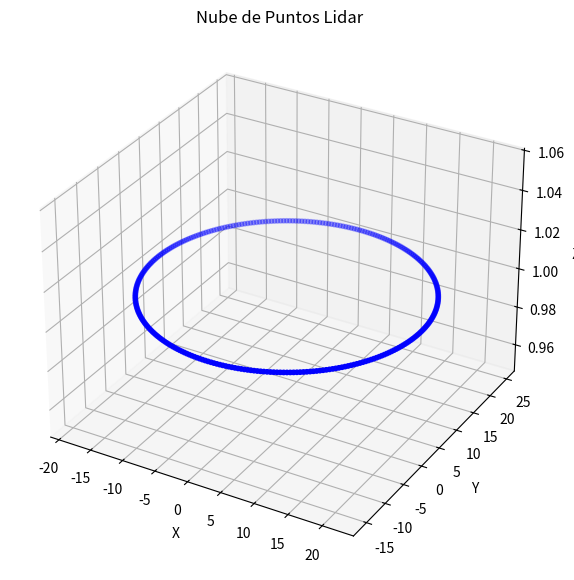

This chart was generated by the following Python code:
import numpy as np
import matplotlib.pyplot as plt
from mpl_toolkits.mplot3d import Axes3D

# Supongamos que 'point_cloud' es tu array de numpy

point_cloud_1 = np.array([[  1.6       , -15.4899997 ,   1.00349066],
       [  1.18123061, -15.48561502,   1.00349066],
       [  0.76264484, -15.47246292,   1.00349066],
       [  0.34442622, -15.45054915,   1.00349066],
       [ -0.07324187, -15.41988333,   1.00349066],
       [ -0.4901763 , -15.3804789 ,   1.00349066],
       [ -0.90619425, -15.33235314,   1.00349066],
       [ -1.32111332, -15.27552716,   1.00349066],
       [ -1.73475157, -15.21002586,   1.00349066],
       [ -2.14692764, -15.13587797,   1.00349066],
       [ -2.55746081, -15.05311599,   1.00349066],
       [ -2.96617107, -14.96177623,   1.00349066],
       [ -3.37287921, -14.86189872,   1.00349066],
       [ -3.7774069 , -14.75352727,   1.00349066],
       [ -4.17957677, -14.63670938,   1.00349066],
       [ -4.57921249, -14.51149628,   1.00349066],
       [ -4.97613882, -14.37794287,   1.00349066],
       [ -5.37018173, -14.23610772,   1.00349066],
       [ -5.76116844, -14.086053  ,   1.00349066],
       [ -6.14892751, -13.92784451,   1.00349066],
       [ -6.53328894, -13.76155163,   1.00349066],
       [ -6.91408418, -13.58724726,   1.00349066],
       [ -7.29114626, -13.40500784,   1.00349066],
       [ -7.66430987, -13.21491327,   1.00349066],
       [ -8.03341138, -13.0170469 ,   1.00349066],
       [ -8.39828896, -12.81149548,   1.00349066],
       [ -8.7587826 , -12.59834916,   1.00349066],
       [ -9.11473426, -12.37770137,   1.00349066],
       [ -9.46598785, -12.14964888,   1.00349066],
       [ -9.81238936, -11.91429167,   1.00349066],
       [-10.15378692, -11.67173294,   1.00349066],
       [-10.49003081, -11.42207905,   1.00349066],
       [-10.82097363, -11.16543945,   1.00349066],
       [-11.14647024, -10.90192668,   1.00349066],
       [-11.46637795, -10.63165629,   1.00349066],
       [-11.78055647, -10.35474677,   1.00349066],
       [-12.08886805, -10.07131954,   1.00349066],
       [-12.3911775 ,  -9.78149887,   1.00349066],
       [-12.68735228,  -9.48541184,   1.00349066],
       [-12.97726252,  -9.18318828,   1.00349066],
       [-13.2607811 ,  -8.8749607 ,   1.00349066],
       [-13.53778371,  -8.56086425,   1.00349066],
       [-13.80814889,  -8.24103665,   1.00349066],
       [-14.0717581 ,  -7.91561813,   1.00349066],
       [-14.32849575,  -7.58475139,   1.00349066],
       [-14.57824927,  -7.24858148,   1.00349066],
       [-14.82090915,  -6.90725582,   1.00349066],
       [-15.056369  ,  -6.56092406,   1.00349066],
       [-15.28452557,  -6.20973807,   1.00349066],
       [-15.50527882,  -5.85385181,   1.00349066],
       [-15.71853196,  -5.49342134,   1.00349066],
       [-15.92419149,  -5.12860469,   1.00349066],
       [-16.12216723,  -4.75956183,   1.00349066],
       [-16.31237237,  -4.38645457,   1.00349066],
       [-16.49472352,  -4.0094465 ,   1.00349066],
       [-16.66914071,  -3.62870293,   1.00349066],
       [-16.83554749,  -3.2443908 ,   1.00349066],
       [-16.99387087,  -2.85667862,   1.00349066],
       [-17.14404144,  -2.4657364 ,   1.00349066],
       [-17.28599336,  -2.07173554,   1.00349066],
       [-17.41966438,  -1.6748488 ,   1.00349066],
       [-17.5449959 ,  -1.2752502 ,   1.00349066],
       [-17.66193295,  -0.87311496,   1.00349066],
       [-17.77042428,  -0.4686194 ,   1.00349066],
       [-17.8704223 ,  -0.06194088,   1.00349066],
       [-17.96188317,   0.34674229,   1.00349066],
       [-18.04476679,   0.75725092,   1.00349066],
       [-18.11903681,   1.169405  ,   1.00349066],
       [-18.18466068,   1.58302383,   1.00349066],
       [-18.24160962,   1.99792604,   1.00349066],
       [-18.28985865,   2.41392971,   1.00349066],
       [-18.32938663,   2.83085245,   1.00349066],
       [-18.36017621,   3.24851143,   1.00349066],
       [-18.38221391,   3.66672354,   1.00349066],
       [-18.39549005,   4.08530539,   1.00349066],
       [-18.39999882,   4.50407346,   1.00349066],
       [-18.39573823,   4.92284413,   1.00349066],
       [-18.38271017,   5.34143378,   1.00349066],
       [-18.36092033,   5.75965888,   1.00349066],
       [-18.33037828,   6.17733604,   1.00349066],
       [-18.2910974 ,   6.59428212,   1.00349066],
       [-18.24309492,   7.01031432,   1.00349066],
       [-18.18639189,   7.42525021,   1.00349066],
       [-18.12101317,   7.83890785,   1.00349066],
       [-18.04698742,   8.25110588,   1.00349066],
       [-17.9643471 ,   8.66166355,   1.00349066],
       [-17.87312845,   9.07040086,   1.00349066],
       [-17.77337147,   9.47713858,   1.00349066],
       [-17.66511989,   9.88169836,   1.00349066],
       [-17.54842118,  10.28390284,   1.00349066],
       [-17.42332651,  10.68357564,   1.00349066],
       [-17.28989073,  11.08054153,   1.00349066],
       [-17.14817234,  11.47462645,   1.00349066],
       [-16.99823349,  11.86565761,   1.00349066],
       [-16.84013992,  12.25346355,   1.00349066],
       [-16.67396094,  12.63787423,   1.00349066],
       [-16.49976942,  13.0187211 ,   1.00349066],
       [-16.31764174,  13.39583718,   1.00349066],
       [-16.12765775,  13.7690571 ,   1.00349066],
       [-15.92990077,  14.13821723,   1.00349066],
       [-15.72445748,  14.50315569,   1.00349066],
       [-15.51141799,  14.86371248,   1.00349066],
       [-15.29087569,  15.21972951,   1.00349066],
       [-15.0629273 ,  15.57105066,   1.00349066],
       [-14.82767274,  15.91752191,   1.00349066],
       [-14.58521519,  16.25899132,   1.00349066],
       [-14.33566095,  16.59530918,   1.00349066],
       [-14.07911943,  16.92632803,   1.00349066],
       [-13.81570313,  17.25190272,   1.00349066],
       [-13.54552754,  17.57189049,   1.00349066],
       [-13.26871113,  17.88615106,   1.00349066],
       [-12.98537527,  18.19454661,   1.00349066],
       [-12.6956442 ,  18.49694193,   1.00349066],
       [-12.39964495,  18.79320444,   1.00349066],
       [-12.09750731,  19.08320422,   1.00349066],
       [-11.78936376,  19.36681412,   1.00349066],
       [-11.47534941,  19.64390979,   1.00349066],
       [-11.15560194,  19.91436974,   1.00349066],
       [-10.83026155,  20.17807536,   1.00349066],
       [-10.4994709 ,  20.43491105,   1.00349066],
       [-10.16337501,  20.68476417,   1.00349066],
       [ -9.82212128,  20.92752519,   1.00349066],
       [ -9.47585931,  21.16308766,   1.00349066],
       [ -9.12474093,  21.39134828,   1.00349066],
       [ -8.76892011,  21.61220698,   1.00349066],
       [ -8.40855285,  21.82556692,   1.00349066],
       [ -8.04379716,  22.03133454,   1.00349066],
       [ -7.67481298,  22.22941963,   1.00349066],
       [ -7.3017621 ,  22.41973532,   1.00349066],
       [ -6.92480808,  22.60219818,   1.00349066],
       [ -6.54411621,  22.7767282 ,   1.00349066],
       [ -6.15985341,  22.94324884,   1.00349066],
       [ -5.77218816,  23.10168711,   1.00349066],
       [ -5.38129045,  23.25197352,   1.00349066],
       [ -4.98733167,  23.39404219,   1.00349066],
       [ -4.59048456,  23.52783081,   1.00349066],
       [ -4.19092312,  23.65328073,   1.00349066],
       [ -3.78882255,  23.77033695,   1.00349066],
       [ -3.38435916,  23.87894813,   1.00349066],
       [ -2.97771028,  23.97906665,   1.00349066],
       [ -2.56905423,  24.07064862,   1.00349066],
       [ -2.15857019,  24.15365389,   1.00349066],
       [ -1.74643813,  24.22804604,   1.00349066],
       [ -1.33283877,  24.29379247,   1.00349066],
       [ -0.91795345,  24.35086435,   1.00349066],
       [ -0.50196409,  24.39923666,   1.00349066],
       [ -0.08505309,  24.43888818,   1.00349066],
       [  0.33259675,  24.46980152,   1.00349066],
       [  0.75080231,  24.49196314,   1.00349066],
       [  1.16938021,  24.50536332,   1.00349066],
       [  1.58814693,  24.50999618,   1.00349066],
       [  2.00691884,  24.50585969,   1.00349066],
       [  2.42551233,  24.49295567,   1.00349066],
       [  2.84374387,  24.47128976,   1.00349066],
       [  3.26143006,  24.44087148,   1.00349066],
       [  3.67838777,  24.40171416,   1.00349066],
       [  4.09443417,  24.35383496,   1.00349066],
       [  4.50938684,  24.29725489,   1.00349066],
       [  4.92306384,  24.23199875,   1.00349066],
       [  5.33528379,  24.15809515,   1.00349066],
       [  5.74586593,  24.07557649,   1.00349066],
       [  6.15463025,  23.98447897,   1.00349066],
       [  6.56139751,  23.88484252,   1.00349066],
       [  6.96598936,  23.77671083,   1.00349066],
       [  7.36822839,  23.66013131,   1.00349066],
       [  7.76793825,  23.53515507,   1.00349066],
       [  8.16494366,  23.40183693,   1.00349066],
       [  8.55907056,  23.26023533,   1.00349066],
       [  8.95014613,  23.11041235,   1.00349066],
       [  9.3379989 ,  22.9524337 ,   1.00349066],
       [  9.72245881,  22.78636864,   1.00349066],
       [ 10.10335728,  22.61228999,   1.00349066],
       [ 10.48052731,  22.43027406,   1.00349066],
       [ 10.85380351,  22.24040068,   1.00349066],
       [ 11.22302223,  22.04275309,   1.00349066],
       [ 11.58802155,  21.83741796,   1.00349066],
       [ 11.94864146,  21.62448532,   1.00349066],
       [ 12.30472382,  21.40404853,   1.00349066],
       [ 12.65611251,  21.17620425,   1.00349066],
       [ 13.00265345,  20.94105238,   1.00349066],
       [ 13.34419469,  20.69869602,   1.00349066],
       [ 13.68058649,  20.44924145,   1.00349066],
       [ 14.01168134,  20.19279803,   1.00349066],
       [ 14.33733407,  19.92947822,   1.00349066],
       [ 14.6574019 ,  19.65939746,   1.00349066],
       [ 14.97174447,  19.38267419,   1.00349066],
       [ 15.28022397,  19.09942973,   1.00349066],
       [ 15.58270514,  18.80978828,   1.00349066],
       [ 15.87905534,  18.51387683,   1.00349066],
       [ 16.16914464,  18.21182514,   1.00349066],
       [ 16.45284584,  17.90376565,   1.00349066],
       [ 16.73003455,  17.58983342,   1.00349066],
       [ 17.00058923,  17.27016611,   1.00349066],
       [ 17.26439126,  16.94490387,   1.00349066],
       [ 17.52132495,  16.61418934,   1.00349066],
       [ 17.77127766,  16.27816751,   1.00349066],
       [ 18.01413979,  15.93698573,   1.00349066],
       [ 18.24980485,  15.59079358,   1.00349066],
       [ 18.47816951,  15.23974286,   1.00349066],
       [ 18.69913364,  14.88398749,   1.00349066],
       [ 18.91260036,  14.52368347,   1.00349066],
       [ 19.11847606,  14.15898878,   1.00349066],
       [ 19.31667048,  13.79006331,   1.00349066],
       [ 19.50709671,  13.41706884,   1.00349066],
       [ 19.68967126,  13.04016891,   1.00349066],
       [ 19.86431407,  12.65952877,   1.00349066],
       [ 20.03094858,  12.27531533,   1.00349066],
       [ 20.18950171,  11.88769705,   1.00349066],
       [ 20.33990395,  11.49684389,   1.00349066],
       [ 20.48208935,  11.10292723,   1.00349066],
       [ 20.61599557,  10.70611978,   1.00349066],
       [ 20.74156389,  10.30659554,   1.00349066],
       [ 20.85873925,   9.90452967,   1.00349066],
       [ 20.96747028,   9.50009848,   1.00349066],
       [ 21.0677093 ,   9.09347929,   1.00349066],
       [ 21.15941236,   8.68485039,   1.00349066],
       [ 21.24253926,   8.27439096,   1.00349066],
       [ 21.31705354,   7.86228097,   1.00349066],
       [ 21.38292252,   7.44870111,   1.00349066],
       [ 21.44011734,   7.03383272,   1.00349066],
       [ 21.48861291,   6.61785771,   1.00349066],
       [ 21.52838797,   6.20095848,   1.00349066],
       [ 21.55942508,   5.78331782,   1.00349066],
       [ 21.58171063,   5.36511884,   1.00349066],
       [ 21.59523484,   4.94654493,   1.00349066],
       [ 21.59999179,   4.52777961,   1.00349066],
       [ 21.5959794 ,   4.10900648,   1.00349066],
       [ 21.58319941,   3.69040919,   1.00349066],
       [ 21.56165744,   3.27217125,   1.00349066],
       [ 21.53136293,   2.85447607,   1.00349066],
       [ 21.49232917,   2.43750677,   1.00349066],
       [ 21.44457326,   2.0214462 ,   1.00349066],
       [ 21.38811615,   1.60647678,   1.00349066],
       [ 21.32298259,   1.19278046,   1.00349066],
       [ 21.24920115,   0.78053863,   1.00349066],
       [ 21.16680416,   0.36993205,   1.00349066],
       [ 21.07582777,  -0.03885924,   1.00349066],
       [ 20.97631186,  -0.44565601,   1.00349066],
       [ 20.86830007,  -0.85027988,   1.00349066],
       [ 20.75183975,  -1.25255344,   1.00349066],
       [ 20.62698196,  -1.65230031,   1.00349066],
       [ 20.49378147,  -2.04934521,   1.00349066],
       [ 20.35229666,  -2.44351405,   1.00349066],
       [ 20.20258958,  -2.83463401,   1.00349066],
       [ 20.04472587,  -3.22253357,   1.00349066],
       [ 19.87877474,  -3.60704267,   1.00349066],
       [ 19.70480896,  -3.98799272,   1.00349066],
       [ 19.52290482,  -4.36521666,   1.00349066],
       [ 19.33314205,  -4.73854911,   1.00349066],
       [ 19.13560388,  -5.10782638,   1.00349066],
       [ 18.93037692,  -5.47288654,   1.00349066],
       [ 18.71755115,  -5.83356952,   1.00349066],
       [ 18.49721989,  -6.18971719,   1.00349066],
       [ 18.26947974,  -6.54117338,   1.00349066],
       [ 18.03443057,  -6.88778398,   1.00349066],
       [ 17.79217543,  -7.22939703,   1.00349066],
       [ 17.54282055,  -7.56586273,   1.00349066],
       [ 17.28647526,  -7.89703356,   1.00349066],
       [ 17.02325196,  -8.22276431,   1.00349066],
       [ 16.75326606,  -8.54291215,   1.00349066],
       [ 16.47663594,  -8.85733671,   1.00349066],
       [ 16.19348291,  -9.16590013,   1.00349066],
       [ 15.9039311 ,  -9.46846711,   1.00349066],
       [ 15.60810749,  -9.76490499,   1.00349066],
       [ 15.30614177, -10.05508378,   1.00349066],
       [ 14.99816635, -10.33887626,   1.00349066],
       [ 14.68431628, -10.61615798,   1.00349066],
       [ 14.36472915, -10.88680738,   1.00349066],
       [ 14.03954511, -11.15070577,   1.00349066],
       [ 13.70890673, -11.40773746,   1.00349066],
       [ 13.37295898, -11.65778973,   1.00349066],
       [ 13.03184917, -11.90075295,   1.00349066],
       [ 12.68572687, -12.13652058,   1.00349066],
       [ 12.33474384, -12.36498926,   1.00349066],
       [ 11.97905397, -12.5860588 ,   1.00349066],
       [ 11.61881322, -12.79963227,   1.00349066],
       [ 11.25417955, -13.00561604,   1.00349066],
       [ 10.88531283, -13.20391977,   1.00349066],
       [ 10.5123748 , -13.39445652,   1.00349066],
       [ 10.13552899, -13.57714275,   1.00349066],
       [  9.75494062, -13.75189835,   1.00349066],
       [  9.37077657, -13.9186467 ,   1.00349066],
       [  8.9832053 , -14.07731469,   1.00349066],
       [  8.59239672, -14.22783274,   1.00349066],
       [  8.19852221, -14.37013486,   1.00349066],
       [  7.80175446, -14.50415866,   1.00349066],
       [  7.40226744, -14.62984536,   1.00349066],
       [  7.00023631, -14.74713986,   1.00349066],
       [  6.59583736, -14.85599073,   1.00349066],
       [  6.18924789, -14.95635024,   1.00349066],
       [  5.78064619, -15.04817438,   1.00349066],
       [  5.37021141, -15.13142291,   1.00349066],
       [  4.95812351, -15.2060593 ,   1.00349066],
       [  4.54456319, -15.27205084,   1.00349066],
       [  4.12971177, -15.32936859,   1.00349066],
       [  3.71375115, -15.37798743,   1.00349066],
       [  3.29686372, -15.41788602,   1.00349066],
       [  2.87923227, -15.44904689,   1.00349066],
       [  2.46103992, -15.47145636,   1.00349066],
       [  2.04247003, -15.4851046 ,   1.00349066]])

# point_cloud_2 = np.array()

# point_cloud_3 = np.array()

# filtered_points = point_cloud_1[
#     (np.sqrt(point_cloud_1[:, 0]**2 + point_cloud_1[:, 1]**2) <= 30) &  # Radio en XY <= 30 m
#     (point_cloud_1[:, 2] >= 1) & (point_cloud_1[:, 2] <= 1.5)  &         # Z entre 1 y 1.5 m
#     ~((point_cloud_1[:, 0] == 0) & (point_cloud_1[:, 1] == 0) & (point_cloud_1[:, 2] == 0))  # Elimina puntos en (0, 0, 0)
# ]


#[ (point_cloud_1[:, 2] < 1) & (point_cloud_1[:, 2] >= 0.0)]
np.set_printoptions(suppress=True, precision=10)

def print_point_clouds(point_cloud):
    for i, vector in enumerate(point_cloud):
        # Formato del vector
        formatted_vector = f"[{vector[0]}, {vector[1]}, 0]"
        # Imprimir el vector con la coma y el salto de línea
        print(formatted_vector, end=',\n' if i < len(point_cloud) - 1 else '\n')

# print("Point Cloud 1:")
# print_point_clouds(point_cloud_1)
# print("-------------------------")
# print("Point Cloud 2:")
# print_point_clouds(point_cloud_3)

# 3. Visualizar la nube de puntos
x = point_cloud_1[:, 0]
y = point_cloud_1[:, 1]
z = point_cloud_1[:, 2]

# x2 = point_cloud_2[:, 0]
# y2 = point_cloud_2[:, 1]
# z2 = point_cloud_2[:, 2]

# x3 = point_cloud_3[:, 0]
# y3 = point_cloud_3[:, 1]
# z3 = point_cloud_3[:, 2]
# Crear una figura y un eje 3D
fig = plt.figure(figsize=(10, 7))
ax = fig.add_subplot(111, projection='3d')

# Graficar los puntos
ax.scatter(x, y, z, c='b', marker='o', s=10)
# ax.scatter(x2, y2, z2, c='r', marker='o', s=10)
# ax.scatter(x3, y3, z3, c='g', marker='o', s=10)
# Etiquetas y título
ax.set_xlabel('X')
ax.set_ylabel('Y')
ax.set_zlabel('Z')
ax.set_title('Nube de Puntos Lidar')

# Mostrar el gráfico
plt.show()
